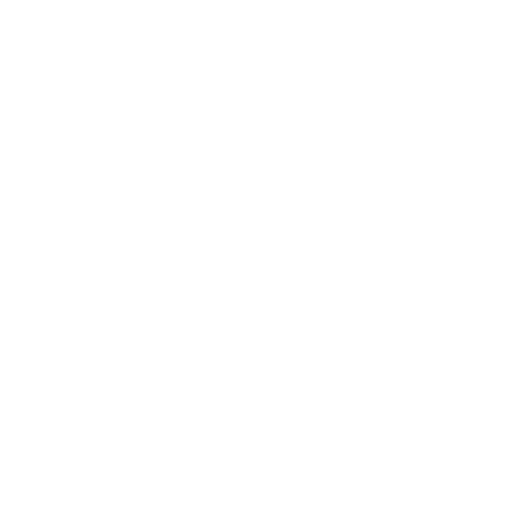
t = 0.00 s
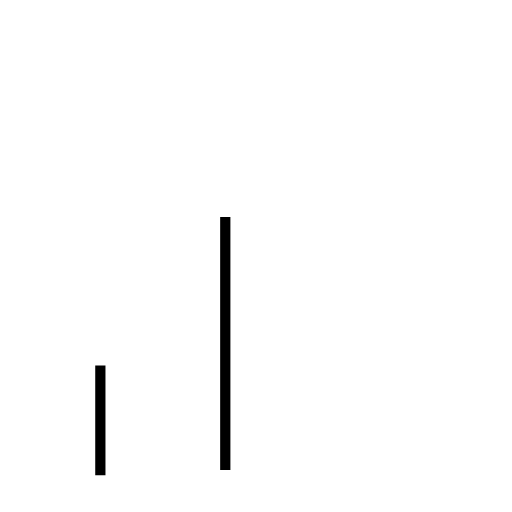
t = 1.06 s
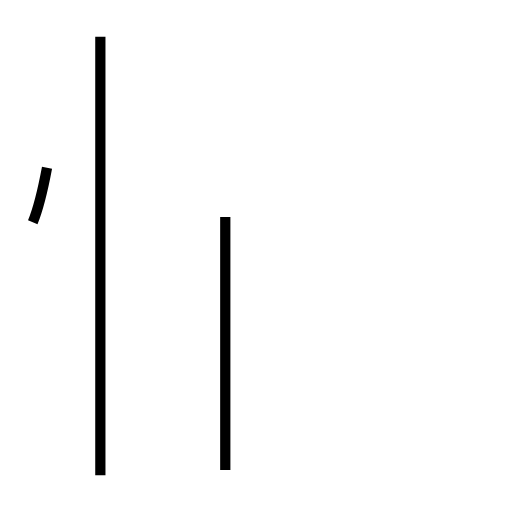
t = 2.19 s
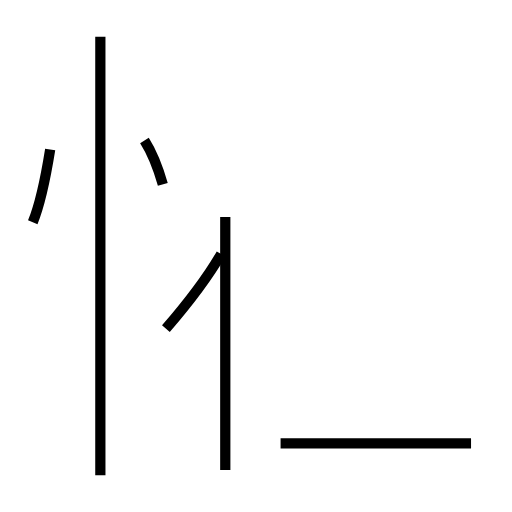
t = 3.22 s
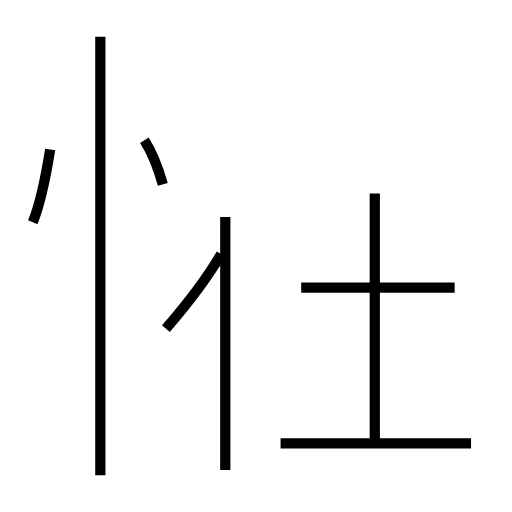
t = 4.40 s
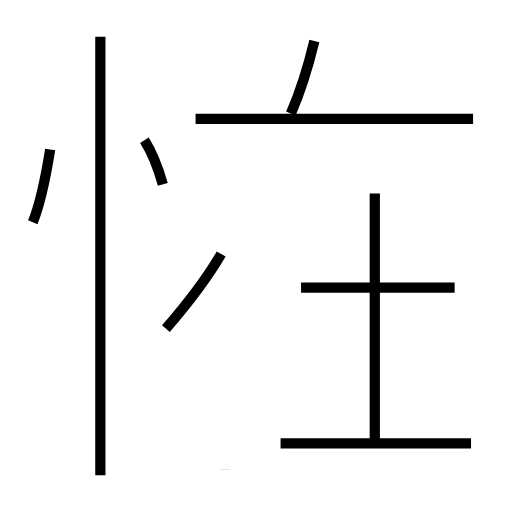
t = 5.44 s

The animated SVG that drew these frames (rendered in a browser with its animation timeline set to each time). Animation: 10 SMIL elements (animate=10); one cycle of 5.44 s.

<?xml version='1.0' encoding='utf-8'?>
<svg viewBox="0.0 -6.0 50.0 50.0" version="1.1" xmlns="http://www.w3.org/2000/svg"><rect x="-1000" y="-1000" width="2000" height="2000" stroke="white" fill="white" /><g style="fill:none;stroke:#000000;stroke-width:1"><path d="M 22.0 1.9 L 22.0 -22.8 " transform="translate(0.0 38.0)" stroke-dasharray="24.7" stroke-dashoffset="24.7"><animate attributeName="stroke-dashoffset" from="24.7" to="0" dur="0.741s" begin="0s; anim_end.end" fill="freeze" id="anim0" /></path><path d="M 9.8 2.4 L 9.8 -40.4 " transform="translate(0.0 38.0)" stroke-dasharray="42.8" stroke-dashoffset="42.8"><animate attributeName="stroke-dashoffset" from="42.8" to="0" dur="1.2839999999999998s" begin="anim0.end" fill="freeze" id="anim1" /></path><path d="M 3.2 -22.3 C 3.9 -24.0 4.5 -26.9 4.9 -29.4 " transform="translate(0.0 38.0)" stroke-dasharray="7.313724522556047" stroke-dashoffset="7.313724522556047"><animate attributeName="stroke-dashoffset" from="7.313724522556047" to="0" dur="0.2194117356766814s" begin="anim1.end" fill="freeze" id="anim2" /></path><path d="M 46.0 -0.7 L 27.4 -0.7 " transform="translate(0.0 38.0)" stroke-dasharray="18.6" stroke-dashoffset="18.6"><animate attributeName="stroke-dashoffset" from="18.6" to="0" dur="0.558s" begin="anim2.end" fill="freeze" id="anim3" /></path><path d="M 16.2 -11.9 C 18.1 -14.1 20.1 -16.6 21.6 -19.2 " transform="translate(0.0 38.0)" stroke-dasharray="9.093591588848902" stroke-dashoffset="9.093591588848902"><animate attributeName="stroke-dashoffset" from="9.093591588848902" to="0" dur="0.27280774766546706s" begin="anim3.end" fill="freeze" id="anim4" /></path><path d="M 15.9 -26.0 C 15.5 -27.4 14.8 -29.2 14.1 -30.3 " transform="translate(0.0 38.0)" stroke-dasharray="4.674792069270356" stroke-dashoffset="4.674792069270356"><animate attributeName="stroke-dashoffset" from="4.674792069270356" to="0" dur="0.14024376207811068s" begin="anim4.end" fill="freeze" id="anim5" /></path><path d="M 36.6 -0.6 L 36.6 -25.1 " transform="translate(0.0 38.0)" stroke-dasharray="24.5" stroke-dashoffset="24.5"><animate attributeName="stroke-dashoffset" from="24.5" to="0" dur="0.735s" begin="anim5.end" fill="freeze" id="anim6" /></path><path d="M 44.4 -15.9 L 29.4 -15.9 " transform="translate(0.0 38.0)" stroke-dasharray="15.0" stroke-dashoffset="15.0"><animate attributeName="stroke-dashoffset" from="15.0" to="0" dur="0.44999999999999996s" begin="anim6.end" fill="freeze" id="anim7" /></path><path d="M 46.2 -32.4 L 19.1 -32.4 " transform="translate(0.0 38.0)" stroke-dasharray="27.1" stroke-dashoffset="27.1"><animate attributeName="stroke-dashoffset" from="27.1" to="0" dur="0.8130000000000001s" begin="anim7.end" fill="freeze" id="anim8" /></path><path d="M 28.4 -32.9 C 29.4 -35.2 30.1 -37.5 30.7 -40.0" transform="translate(0.0 38.0)" stroke-dasharray="7.47305603304852" stroke-dashoffset="7.47305603304852"><animate attributeName="stroke-dashoffset" from="7.47305603304852" to="0" dur="0.2241916809914556s" begin="anim8.end" fill="freeze" id="anim_end" /></path></g></svg>
